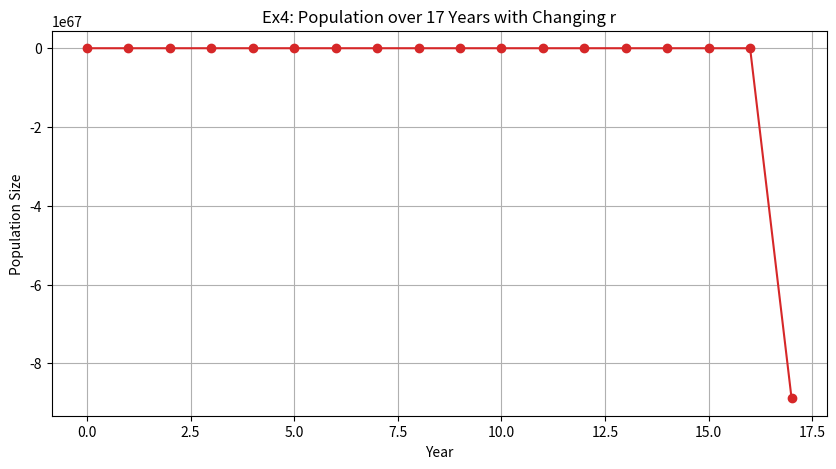

Write the Python code that produced this figure.
import matplotlib.pyplot as plt

# --- Configuration ---
# 17 values measured across 17 years
r_sequence = [2, 2.5, 1, 1.2, 3.1, 0.5, 4, 4.4, 3, 2.9, 2.8, 1.9, 1.5, 1.4, 7, 3.8, 8]
history = []
x = 0.5  # Initial population at Year 0

# --- Simulation ---
print("Yearly Population Log:")
for year, r in enumerate(r_sequence):
    history.append(x)
    print(f"Year {year}: x = {x:.4f} (r for next year = {r})")
    
    # Calculate next year
    x = r * x * (1 - x)

history.append(x)
print(f"Year 17: x = {x:.4f}")

# --- Visualization ---
plt.figure(figsize=(10, 5))
plt.plot(range(18), history, marker='o', color='tab:red')
plt.title("Ex4: Population over 17 Years with Changing r")
plt.xlabel("Year")
plt.ylabel("Population Size")
plt.grid(True)
plt.show()

# In the 15th year (index 14), r = 7. The population size gets pushed into negative 
# numbers. By the 17th year, the mathematical model diverges entirely to a massive 
# negative number. In a real-world context, the population went entirely 
# extinct the moment x dropped below 0. 
